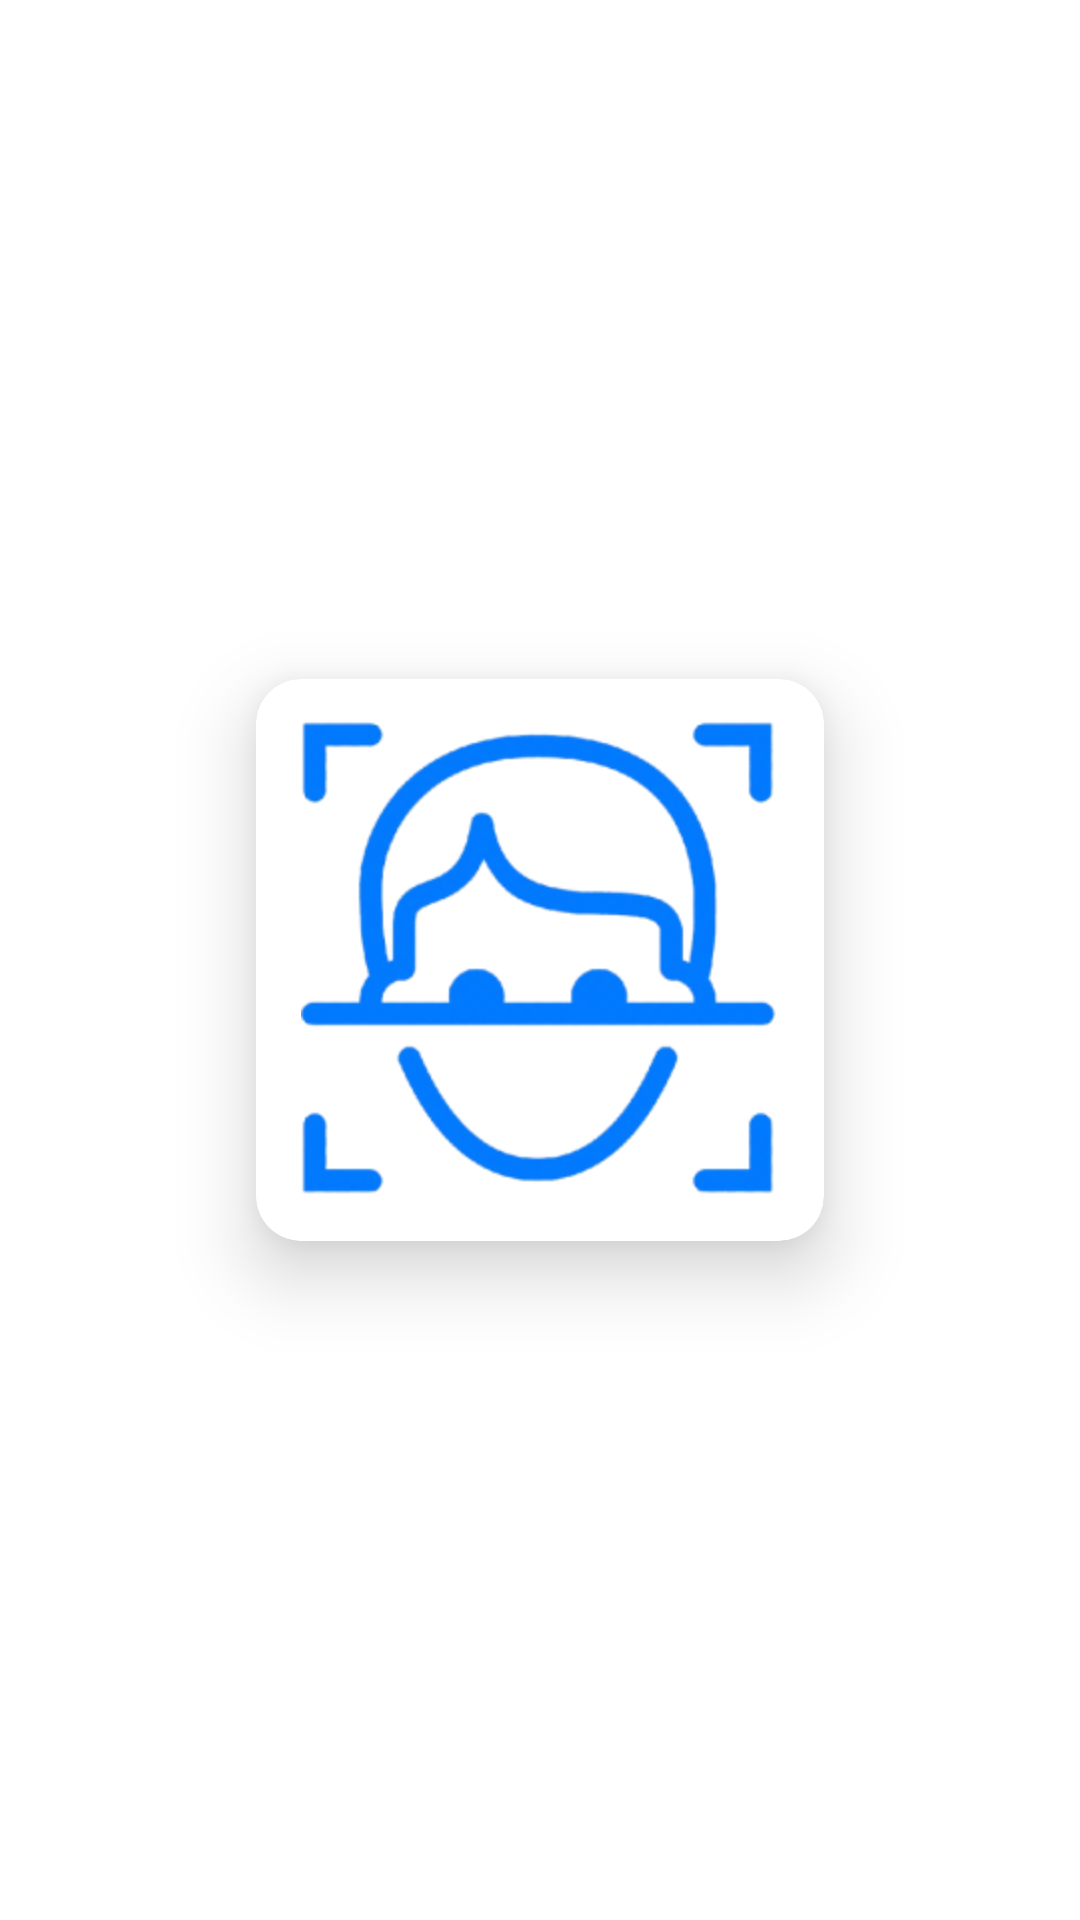

The Android layout XML behind this screen, and the referenced resources:
<!-- AndroidManifest.xml: application theme Theme.APFACE -->
<!-- res/layout/activity_splash.xml -->
<?xml version="1.0" encoding="utf-8"?>
<androidx.constraintlayout.widget.ConstraintLayout xmlns:android="http://schemas.android.com/apk/res/android"
    xmlns:app="http://schemas.android.com/apk/res-auto"
    xmlns:tools="http://schemas.android.com/tools"
    android:layout_width="match_parent"
    android:layout_height="match_parent"
    android:background="?attr/colorOnPrimary">

    <androidx.cardview.widget.CardView
        android:id="@+id/cardview"
        android:layout_width="wrap_content"
        android:layout_height="wrap_content"
        app:cardCornerRadius="15dp"
        app:cardElevation="15dp"
        app:layout_constraintBottom_toBottomOf="parent"
        app:layout_constraintEnd_toEndOf="parent"
        app:layout_constraintStart_toStartOf="parent"
        app:layout_constraintTop_toTopOf="parent">

        <ImageView
            android:id="@+id/img_logo"
            android:layout_width="wrap_content"
            android:layout_height="wrap_content"
            android:paddingHorizontal="15dp"
            android:scaleType="centerCrop"
            android:src="@mipmap/logo" />
    </androidx.cardview.widget.CardView>

</androidx.constraintlayout.widget.ConstraintLayout>
<!-- resources referenced by this layout -->
<resources>
  <!-- mipmap logo: png bitmap (mipmap-hdpi, 40108 bytes) -->
  <style name="Theme.APFACE" parent="Theme.MaterialComponents.DayNight.DarkActionBar">
          
          <item name="colorPrimary">@color/blue_200</item>
          <item name="colorPrimaryVariant">@color/blue_500</item>
          <item name="colorOnPrimary">@color/white</item>
          
          <item name="colorSecondary">@color/teal_200</item>
          <item name="colorSecondaryVariant">@color/teal_700</item>
          <item name="colorOnSecondary">@color/black</item>
          
          <item name="android:statusBarColor">?attr/colorPrimaryVariant</item>
          
      </style>
  <color name="blue_200">#60C7FF</color>
  <color name="blue_500">#458FB8</color>
  <color name="white">#FFFFFFFF</color>
  <color name="teal_200">#FF03DAC5</color>
  <color name="teal_700">#FF018786</color>
  <color name="black">#121212</color>
</resources>
